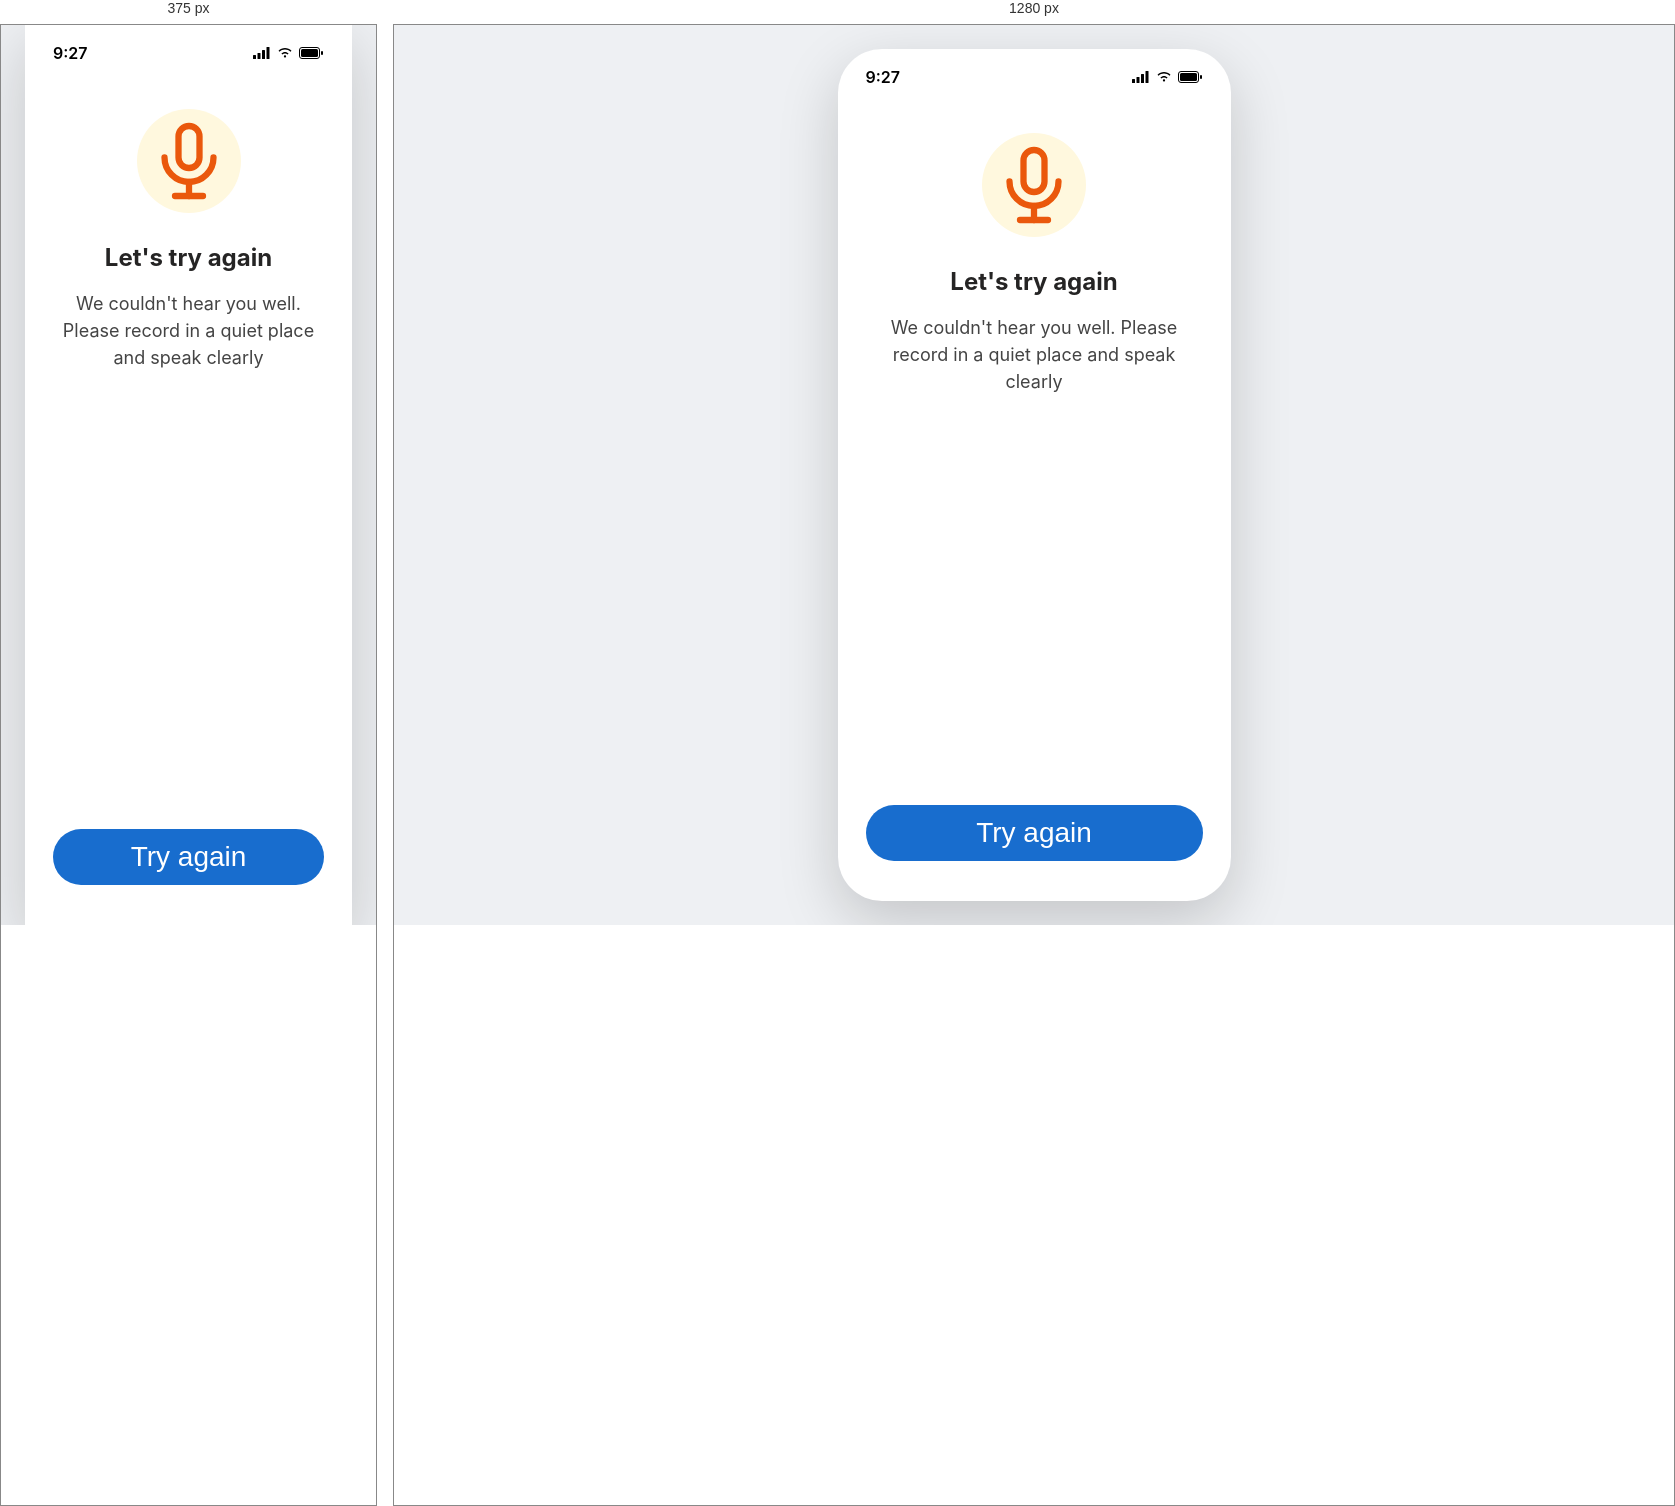
Rendered at 375 px and 1280 px, left to right.

<!-- file: record-retry.html -->
<!DOCTYPE html>
<html lang="en">
<head>
<meta charset="UTF-8">
<meta name="viewport" content="width=device-width, initial-scale=1.0">
<title>HearO - We Couldn't Hear You</title>
<link rel="preconnect" href="https://fonts.googleapis.com">
<link rel="preconnect" href="https://fonts.gstatic.com" crossorigin>
<link href="https://fonts.googleapis.com/css2?family=Inter:wght@400;500;600;700;800&display=swap" rel="stylesheet">
<link rel="stylesheet" href="/Mobile%20app/style.css?v=30">
<script src="/Mobile%20app/font-scale.js?v=29"></script>
<script src="/Mobile%20app/proto-controls.js?v=3" defer></script>
</head>
<body>

  <div class="phone-frame">
    <div class="status-bar">
      <span class="status-time">9:27</span>
      <div class="status-icons">
        <svg width="18" height="12" viewBox="0 0 18 12" fill="none" xmlns="http://www.w3.org/2000/svg"><rect x="0" y="8" width="3" height="4" rx="0.5" fill="black"/><rect x="4.5" y="6" width="3" height="6" rx="0.5" fill="black"/><rect x="9" y="3" width="3" height="9" rx="0.5" fill="black"/><rect x="13.5" y="0" width="3" height="12" rx="0.5" fill="black"/></svg>
        <svg width="16" height="12" viewBox="0 0 16 12" fill="none" xmlns="http://www.w3.org/2000/svg"><path d="M8 10.5C8.6 10.5 9.1 10 9.1 9.4C9.1 8.8 8.6 8.3 8 8.3C7.4 8.3 6.9 8.8 6.9 9.4C6.9 10 7.4 10.5 8 10.5Z" fill="black"/><path d="M8 6.5C9 6.5 9.9 6.9 10.6 7.6L11.6 6.6C10.6 5.6 9.4 5 8 5C6.6 5 5.4 5.6 4.4 6.6L5.4 7.6C6.1 6.9 7 6.5 8 6.5Z" fill="black"/><path d="M8 2.5C10.1 2.5 12 3.3 13.5 4.8L14.5 3.8C12.7 2 10.5 1 8 1C5.5 1 3.3 2 1.5 3.8L2.5 4.8C4 3.3 5.9 2.5 8 2.5Z" fill="black"/></svg>
        <svg width="25" height="12" viewBox="0 0 25 12" fill="none" xmlns="http://www.w3.org/2000/svg"><rect x="0.5" y="0.5" width="20" height="11" rx="2.5" stroke="black"/><rect x="2" y="2" width="17" height="8" rx="1.5" fill="black"/><rect x="22" y="4" width="2" height="4" rx="1" fill="black"/></svg>
      </div>
    </div>

    <div class="record-content">
      <div class="retry-icon">
        <svg width="84" height="84" viewBox="0 0 24 24" fill="none" xmlns="http://www.w3.org/2000/svg">
          <rect x="9" y="2" width="6" height="12" rx="3" stroke="#EA580C" stroke-width="1.8"/>
          <path d="M5 11a7 7 0 0 0 14 0" stroke="#EA580C" stroke-width="1.8" stroke-linecap="round"/>
          <line x1="12" y1="18" x2="12" y2="22" stroke="#EA580C" stroke-width="1.8" stroke-linecap="round"/>
          <line x1="8" y1="22" x2="16" y2="22" stroke="#EA580C" stroke-width="1.8" stroke-linecap="round"/>
        </svg>
      </div>
      <h1 class="retry-title">Let's try again</h1>
      <p class="retry-message">We couldn't hear you well. Please record in a quiet place and speak clearly</p>

      <div class="retry-footer">
        <button type="button" class="login-btn" onclick="window.location.href='/Mobile%20app/record-prompt.html'">Try again</button>
      </div>
    </div>
  </div>

</body>
</html>


/* @media block from style.css */
@media (min-width: 421px) {
  .phone-frame {
    transform: scale(min(1, (100vh - 64px) / 852px, (100vw - 64px) / 393px));
    transform-origin: center center;
  }
}

/* @media block from style.css */
@media (max-width: 420px) {
  .phone-frame {
    width: 100%;
    height: 100vh;
    border-radius: 0;
  }
}